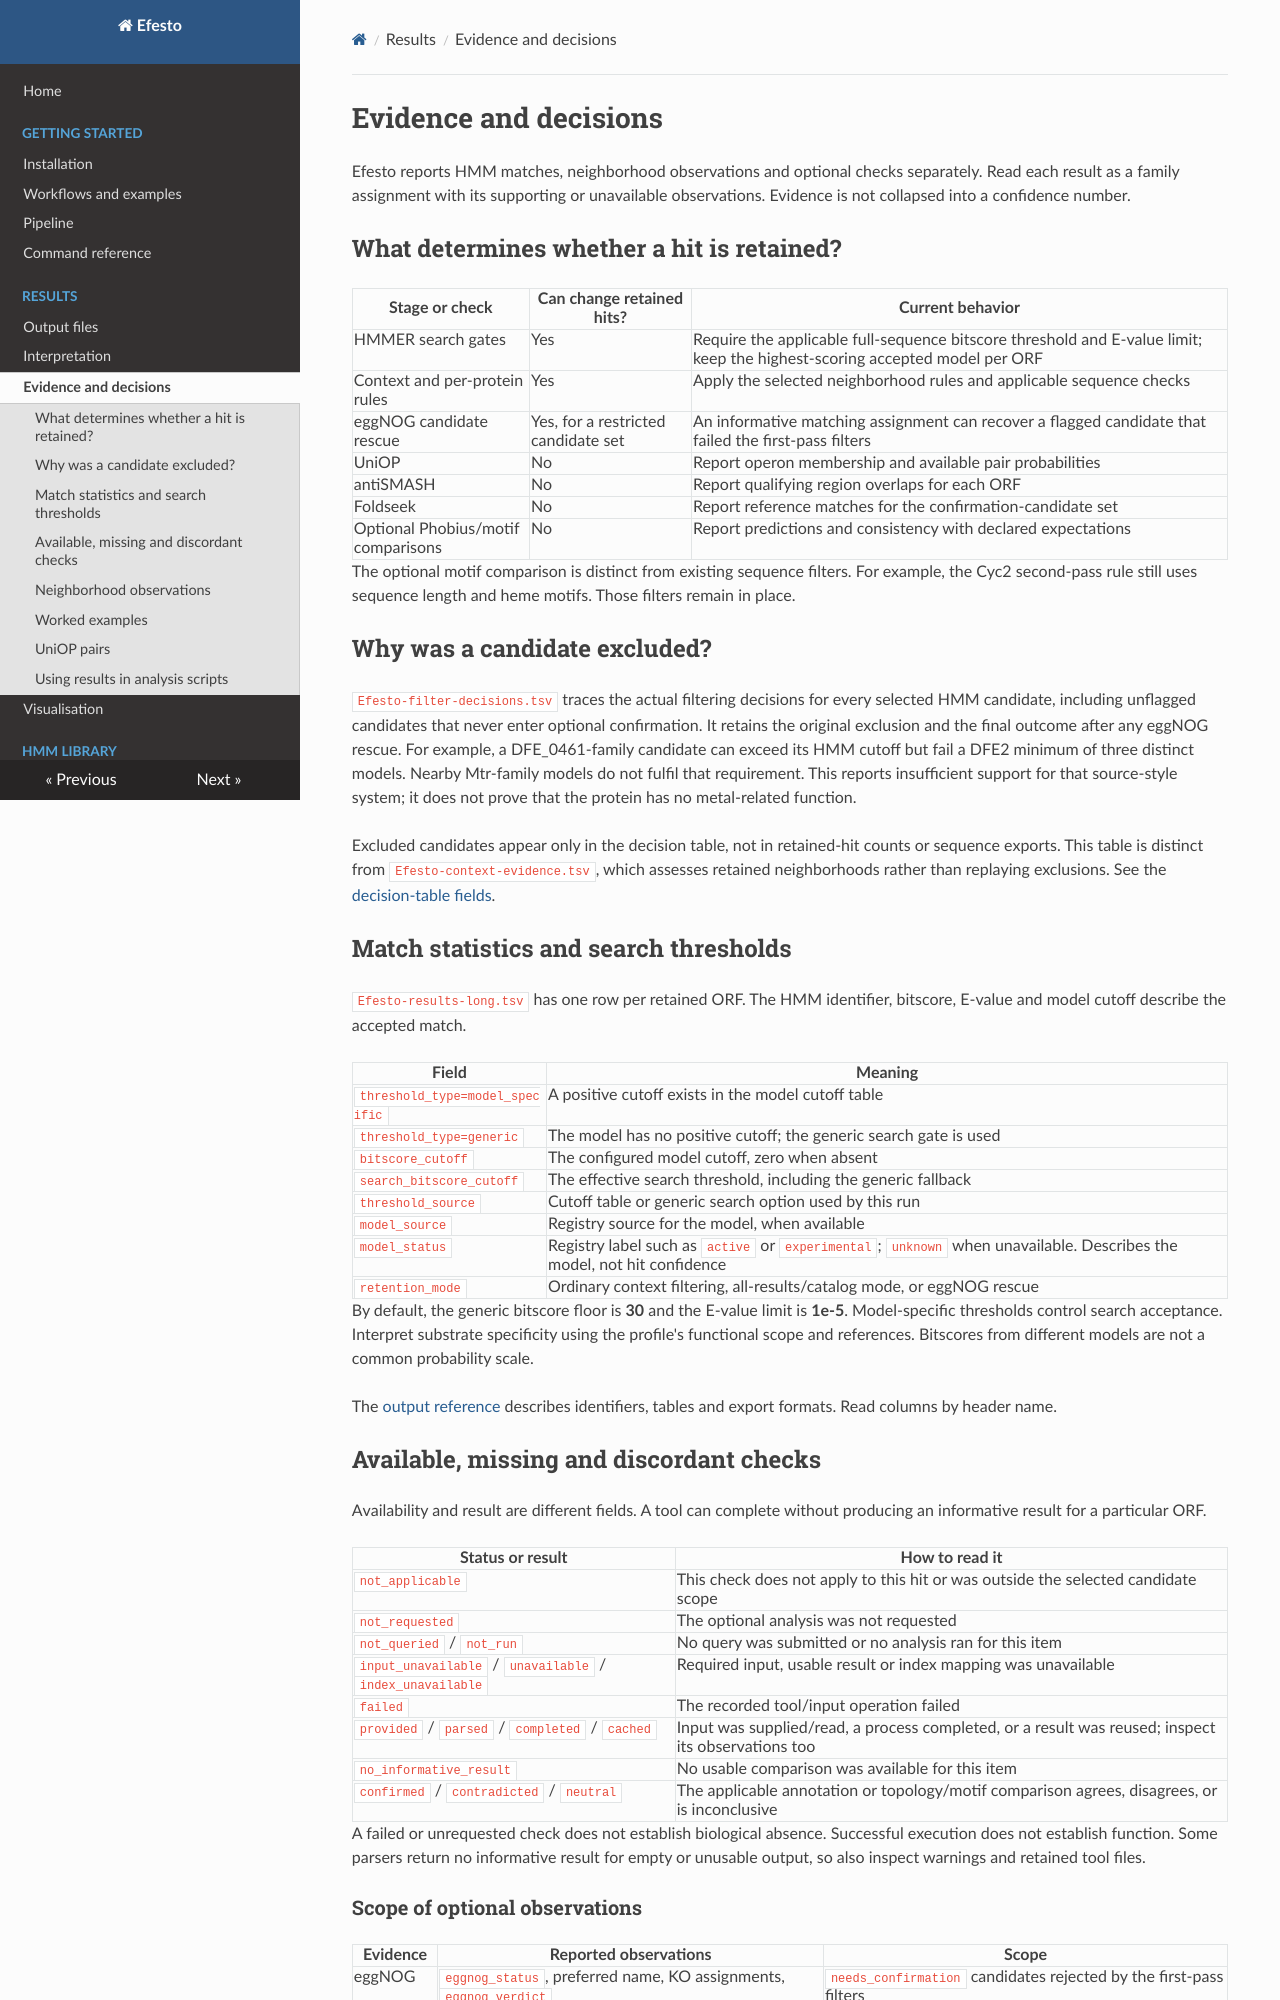

repository: l-gallucci/Efesto · page: evidence/index.html · generator: mkdocs

# Evidence and decisions

Efesto reports HMM matches, neighborhood observations and optional checks
separately. Read each result as a family assignment with its supporting or
unavailable observations. Evidence is not collapsed into a confidence number.

## What determines whether a hit is retained?

| Stage or check | Can change retained hits? | Current behavior |
|---|---|---|
| HMMER search gates | Yes | Require the applicable full-sequence bitscore threshold and E-value limit; keep the highest-scoring accepted model per ORF |
| Context and per-protein rules | Yes | Apply the selected neighborhood rules and applicable sequence checks |
| eggNOG candidate rescue | Yes, for a restricted candidate set | An informative matching assignment can recover a flagged candidate that failed the first-pass filters |
| UniOP | No | Report operon membership and available pair probabilities |
| antiSMASH | No | Report qualifying region overlaps for each ORF |
| Foldseek | No | Report reference matches for the confirmation-candidate set |
| Optional Phobius/motif comparisons | No | Report predictions and consistency with declared expectations |

The optional motif comparison is distinct from existing sequence filters. For
example, the Cyc2 second-pass rule still uses sequence length and heme motifs.
Those filters remain in place.

## Why was a candidate excluded?

`Efesto-filter-decisions.tsv` traces the actual filtering decisions for every
selected HMM candidate, including unflagged candidates that never enter optional
confirmation. It retains the original exclusion and the final outcome after any
eggNOG rescue. For example, a DFE_0461-family candidate can exceed its HMM cutoff
but fail a DFE2 minimum of three distinct models. Nearby Mtr-family models do not
fulfil that requirement. This reports insufficient support for that source-style
system; it does not prove that the protein has no metal-related function.

Excluded candidates appear only in the decision table, not in retained-hit
counts or sequence exports. This table is distinct from
`Efesto-context-evidence.tsv`, which assesses retained neighborhoods rather than
replaying exclusions. See the [decision-table fields](output_formats.md#filter-decision-table).

## Match statistics and search thresholds

`Efesto-results-long.tsv` has one row per retained ORF. The HMM identifier,
bitscore, E-value and model cutoff describe the accepted match.

| Field | Meaning |
|---|---|
| `threshold_type=model_specific` | A positive cutoff exists in the model cutoff table |
| `threshold_type=generic` | The model has no positive cutoff; the generic search gate is used |
| `bitscore_cutoff` | The configured model cutoff, zero when absent |
| `search_bitscore_cutoff` | The effective search threshold, including the generic fallback |
| `threshold_source` | Cutoff table or generic search option used by this run |
| `model_source` | Registry source for the model, when available |
| `model_status` | Registry label such as `active` or `experimental`; `unknown` when unavailable. Describes the model, not hit confidence |
| `retention_mode` | Ordinary context filtering, all-results/catalog mode, or eggNOG rescue |

By default, the generic bitscore floor is **30** and the E-value limit is
**1e-5**. Model-specific thresholds control search acceptance. Interpret
substrate specificity using the profile's functional scope and references.
Bitscores from different models are not a common probability scale.

The [output reference](output_formats.md) describes identifiers, tables and
export formats. Read columns by header name.

## Available, missing and discordant checks

Availability and result are different fields. A tool can complete without
producing an informative result for a particular ORF.

| Status or result | How to read it |
|---|---|
| `not_applicable` | This check does not apply to this hit or was outside the selected candidate scope |
| `not_requested` | The optional analysis was not requested |
| `not_queried` / `not_run` | No query was submitted or no analysis ran for this item |
| `input_unavailable` / `unavailable` / `index_unavailable` | Required input, usable result or index mapping was unavailable |
| `failed` | The recorded tool/input operation failed |
| `provided` / `parsed` / `completed` / `cached` | Input was supplied/read, a process completed, or a result was reused; inspect its observations too |
| `no_informative_result` | No usable comparison was available for this item |
| `confirmed` / `contradicted` / `neutral` | The applicable annotation or topology/motif comparison agrees, disagrees, or is inconclusive |

A failed or unrequested check does not establish biological absence. Successful
execution does not establish function. Some parsers return no informative result
for empty or unusable output, so also inspect warnings and retained tool files.
